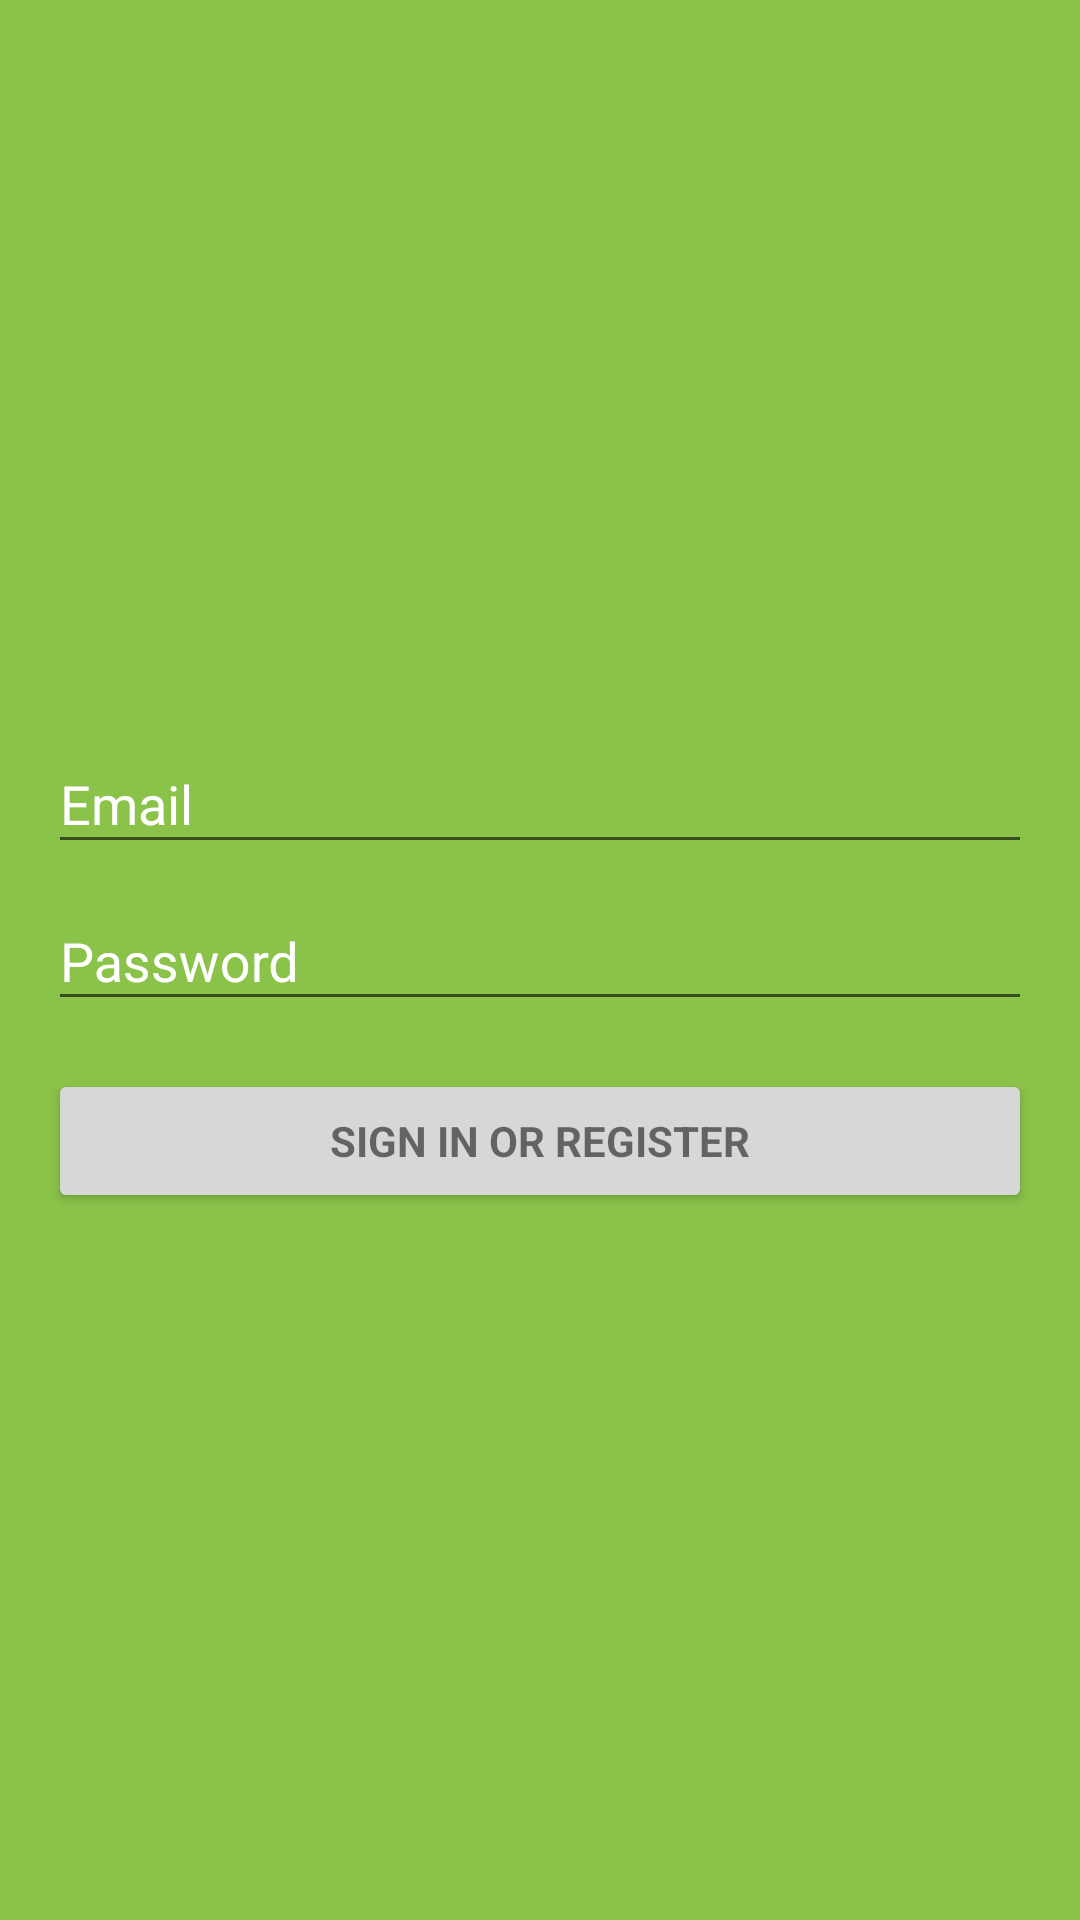

Reconstruct the res/layout file that produces this screen, plus the resources it refers to.
<!-- AndroidManifest.xml: application theme AppTheme -->
<!-- res/layout/activity_login.xml -->
<LinearLayout xmlns:android="http://schemas.android.com/apk/res/android"
    xmlns:tools="http://schemas.android.com/tools"
    android:layout_width="match_parent"
    android:layout_height="match_parent"
    android:background="@color/colorPrimary"
    android:gravity="center_horizontal"
    android:orientation="vertical"
    android:paddingBottom="@dimen/activity_vertical_margin"
    android:paddingLeft="@dimen/activity_horizontal_margin"
    android:paddingRight="@dimen/activity_horizontal_margin"
    android:paddingTop="@dimen/activity_vertical_margin"
    tools:context="com.teqsquash.buddyshop.activity.LoginActivity">

    
    <ProgressBar
        android:id="@+id/login_progress"
        style="?android:attr/progressBarStyleLarge"
        android:layout_width="wrap_content"
        android:layout_height="wrap_content"
        android:layout_marginBottom="8dp"
        android:visibility="gone" />

    <ScrollView
        android:id="@+id/login_form"
        android:layout_width="match_parent"
        android:layout_height="match_parent">

        <LinearLayout
            android:id="@+id/email_login_form"
            android:layout_width="match_parent"
            android:layout_height="wrap_content"
            android:layout_gravity="center_vertical"
            android:orientation="vertical">

            <android.support.design.widget.TextInputLayout
                android:layout_width="match_parent"
                android:layout_height="wrap_content"
                android:textColorHint="@color/white">

                <AutoCompleteTextView
                    android:id="@+id/email"
                    android:layout_width="match_parent"
                    android:layout_height="wrap_content"
                    android:hint="@string/prompt_email"
                    android:inputType="textEmailAddress"
                    android:maxLines="1"
                    android:singleLine="true"
                    android:textColor="@color/white"
                    android:textColorHint="@color/white" />

            </android.support.design.widget.TextInputLayout>

            <android.support.design.widget.TextInputLayout
                android:layout_width="match_parent"
                android:layout_height="wrap_content"
                android:textColorHint="@color/white">

                <EditText
                    android:id="@+id/password"
                    android:layout_width="match_parent"
                    android:layout_height="wrap_content"
                    android:hint="@string/prompt_password"
                    android:imeActionId="@+id/login"
                    android:imeActionLabel="@string/action_sign_in_short"
                    android:imeOptions="actionUnspecified"
                    android:inputType="textPassword"
                    android:maxLines="1"
                    android:singleLine="true"
                    android:textColor="@color/white"
                    android:textColorHint="@color/white" />

            </android.support.design.widget.TextInputLayout>

            <Button
                android:id="@+id/email_sign_in_button"
                style="?android:textAppearanceSmall"
                android:layout_width="match_parent"
                android:layout_height="wrap_content"
                android:layout_marginTop="16dp"
                android:text="@string/action_sign_in"
                android:textStyle="bold" />

        </LinearLayout>
    </ScrollView>
</LinearLayout>
<!-- resources referenced by this layout -->
<resources>
  <color name="colorPrimary">#8BC34A</color>
  <color name="white">#FFFFFF</color>
  <dimen name="activity_horizontal_margin">16dp</dimen>
  <dimen name="activity_vertical_margin">16dp</dimen>
  <string name="action_sign_in">Sign in or register</string>
  <string name="action_sign_in_short">Sign in</string>
  <string name="prompt_email">Email</string>
  <string name="prompt_password">Password</string>
  <style name="AppTheme" parent="Theme.AppCompat.Light">
          
          <item name="colorPrimary">@color/colorPrimary</item>
          <item name="colorPrimaryDark">@color/colorPrimaryDark</item>
          <item name="colorAccent">@color/colorAccent</item>
          
      </style>
  <color name="colorPrimaryDark">#558B2F</color>
  <color name="colorAccent">#01579B</color>
</resources>
